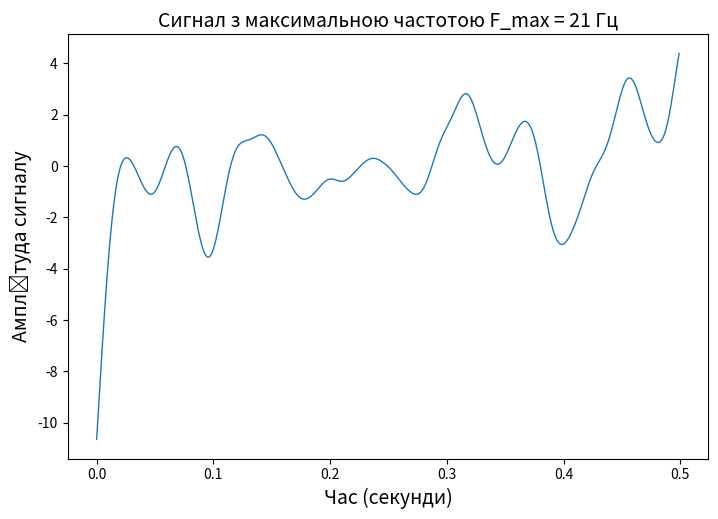

The matplotlib source for this figure: (Note: this script raises an exception after producing the figure.)
# Практична робота 2; варіант 10
import numpy
import scipy
import matplotlib.pyplot as plt
from scipy import signal, fft

n = 500
Fs = 1000
F_max = 21

rand_signal = numpy.random.normal(0, 10, n)
time_ox = numpy.arange(n) / Fs
w = F_max / (Fs / 2)
lp_filter = scipy.signal.butter(3, w, 'low', output='sos')
filtration_signal = scipy.signal.sosfiltfilt(lp_filter, rand_signal)

fig, ax = plt.subplots(figsize=(21 / 2.54, 14 / 2.54))
ax.plot(time_ox, filtration_signal, linewidth=1)
ax.set_xlabel("Час (секунди)", fontsize=14)
ax.set_ylabel("Амплітуда сигналу", fontsize=14)
plt.title("Сигнал з максимальною частотою F_max = 21 Гц", fontsize=14)
fig.savefig('./figures/' + 'fig1 (signal)' + '.png', dpi=600)

spectr = scipy.fft.fft(filtration_signal)
mod_val = numpy.abs(scipy.fft.fftshift(spectr))
times_frequency = scipy.fft.fftfreq(n, 1 / n)
symmetry = scipy.fft.fftshift(times_frequency)

fig, ax = plt.subplots(figsize=(21 / 2.54, 14 / 2.54))
ax.plot(symmetry, mod_val, linewidth=1)
ax.set_xlabel("Частота (Гц)", fontsize=14)
ax.set_ylabel("Амплітуда сигналу", fontsize=14)
plt.title("Спектр сигналу з максимальною частотою F_max = 21 Гц", fontsize=14)
fig.savefig('./figures/' + 'fig2 (signal)' + '.png', dpi=600)
